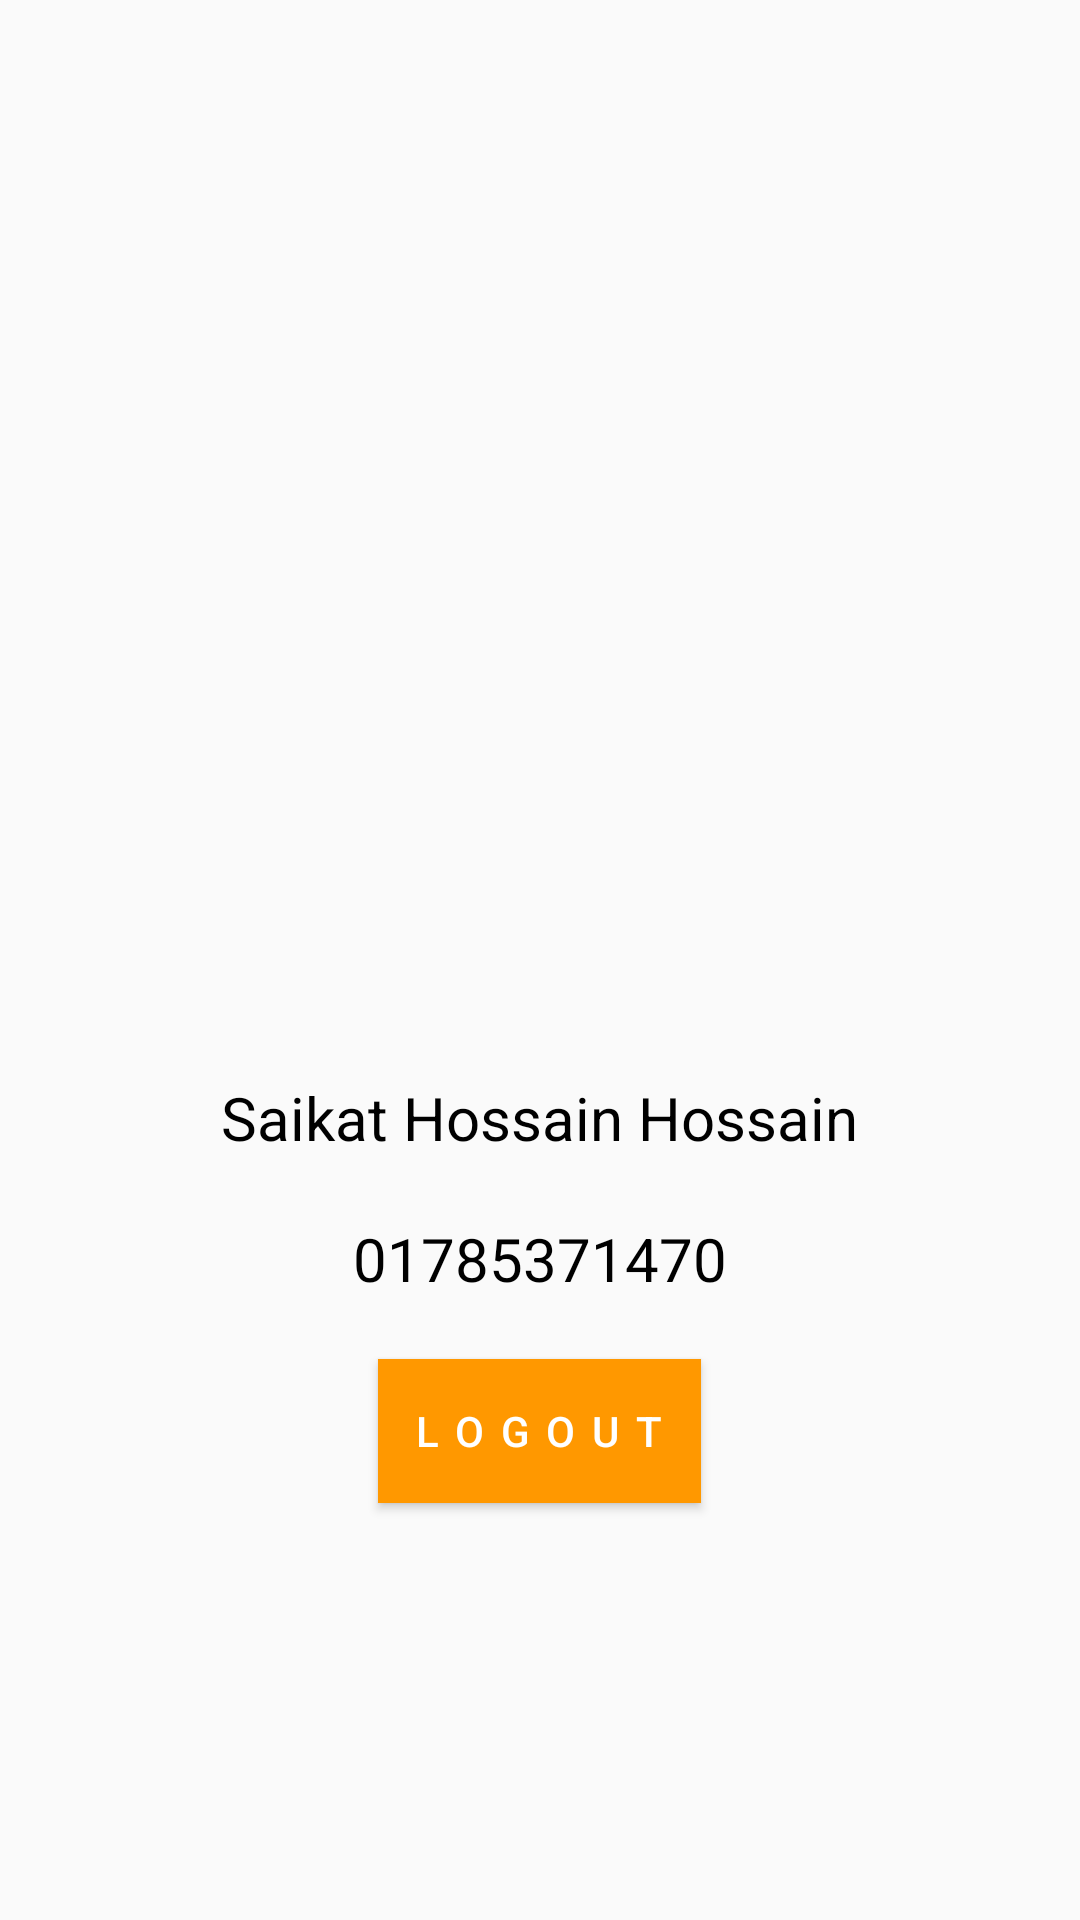

The Android layout XML behind this screen, and the referenced resources:
<!-- AndroidManifest.xml: application theme Theme.CFood -->
<!-- res/layout/fragment_customer_profile.xml -->
<?xml version="1.0" encoding="utf-8"?>
<LinearLayout xmlns:android="http://schemas.android.com/apk/res/android"
    xmlns:app="http://schemas.android.com/apk/res-auto"
    xmlns:tools="http://schemas.android.com/tools"
    android:layout_width="match_parent"
    android:layout_height="match_parent"
    android:orientation="vertical"
    android:gravity="center"
    tools:context=".customer_foodPanel.CustomerProfileFragment">


    <ImageView
        android:layout_width="200dp"
        android:layout_height="200dp"
        android:src="@drawable/ic_baseline_person_24"
        android:id="@+id/profile_pic"
        />

    <TextView
        android:layout_width="wrap_content"
        android:layout_height="wrap_content"
        android:text="Saikat Hossain Hossain"
        android:id="@+id/name"
        android:textColor="#000"
        android:textSize="20sp"
        android:layout_marginTop="20dp"
        />

    <TextView
        android:layout_width="wrap_content"
        android:layout_height="wrap_content"
        android:text="01785371470"
        android:id="@+id/phone"
        android:textColor="#000"
        android:textSize="20sp"
        android:layout_marginTop="20dp"

        />

    <Button
        android:layout_width="wrap_content"
        android:layout_height="wrap_content"
        android:text="Logout"
        android:background="#FF9800"
        android:id="@+id/logout"
        android:letterSpacing=".4"
        android:padding="10dp"
        android:textColor="@color/white"
        android:layout_marginTop="20dp"
        />


</LinearLayout>
<!-- resources referenced by this layout -->
<resources>
  <color name="white">#FFFFFFFF</color>
  <style name="Theme.CFood" parent="Theme.AppCompat.DayNight.DarkActionBar">
          
          <item name="colorPrimary">@color/purple_500</item>
          <item name="colorPrimaryVariant">@color/purple_700</item>
          <item name="colorOnPrimary">@color/white</item>
          
          <item name="colorSecondary">@color/teal_200</item>
          <item name="colorSecondaryVariant">@color/teal_700</item>
          <item name="colorOnSecondary">@color/black</item>
          
          <item name="android:statusBarColor">?attr/colorPrimaryVariant</item>
          
      </style>
  <color name="purple_500">#FF9800</color>
  <color name="purple_700">#FFC107</color>
  <color name="teal_200">#FF03DAC5</color>
  <color name="teal_700">#FF018786</color>
  <color name="black">#FF000000</color>
</resources>
